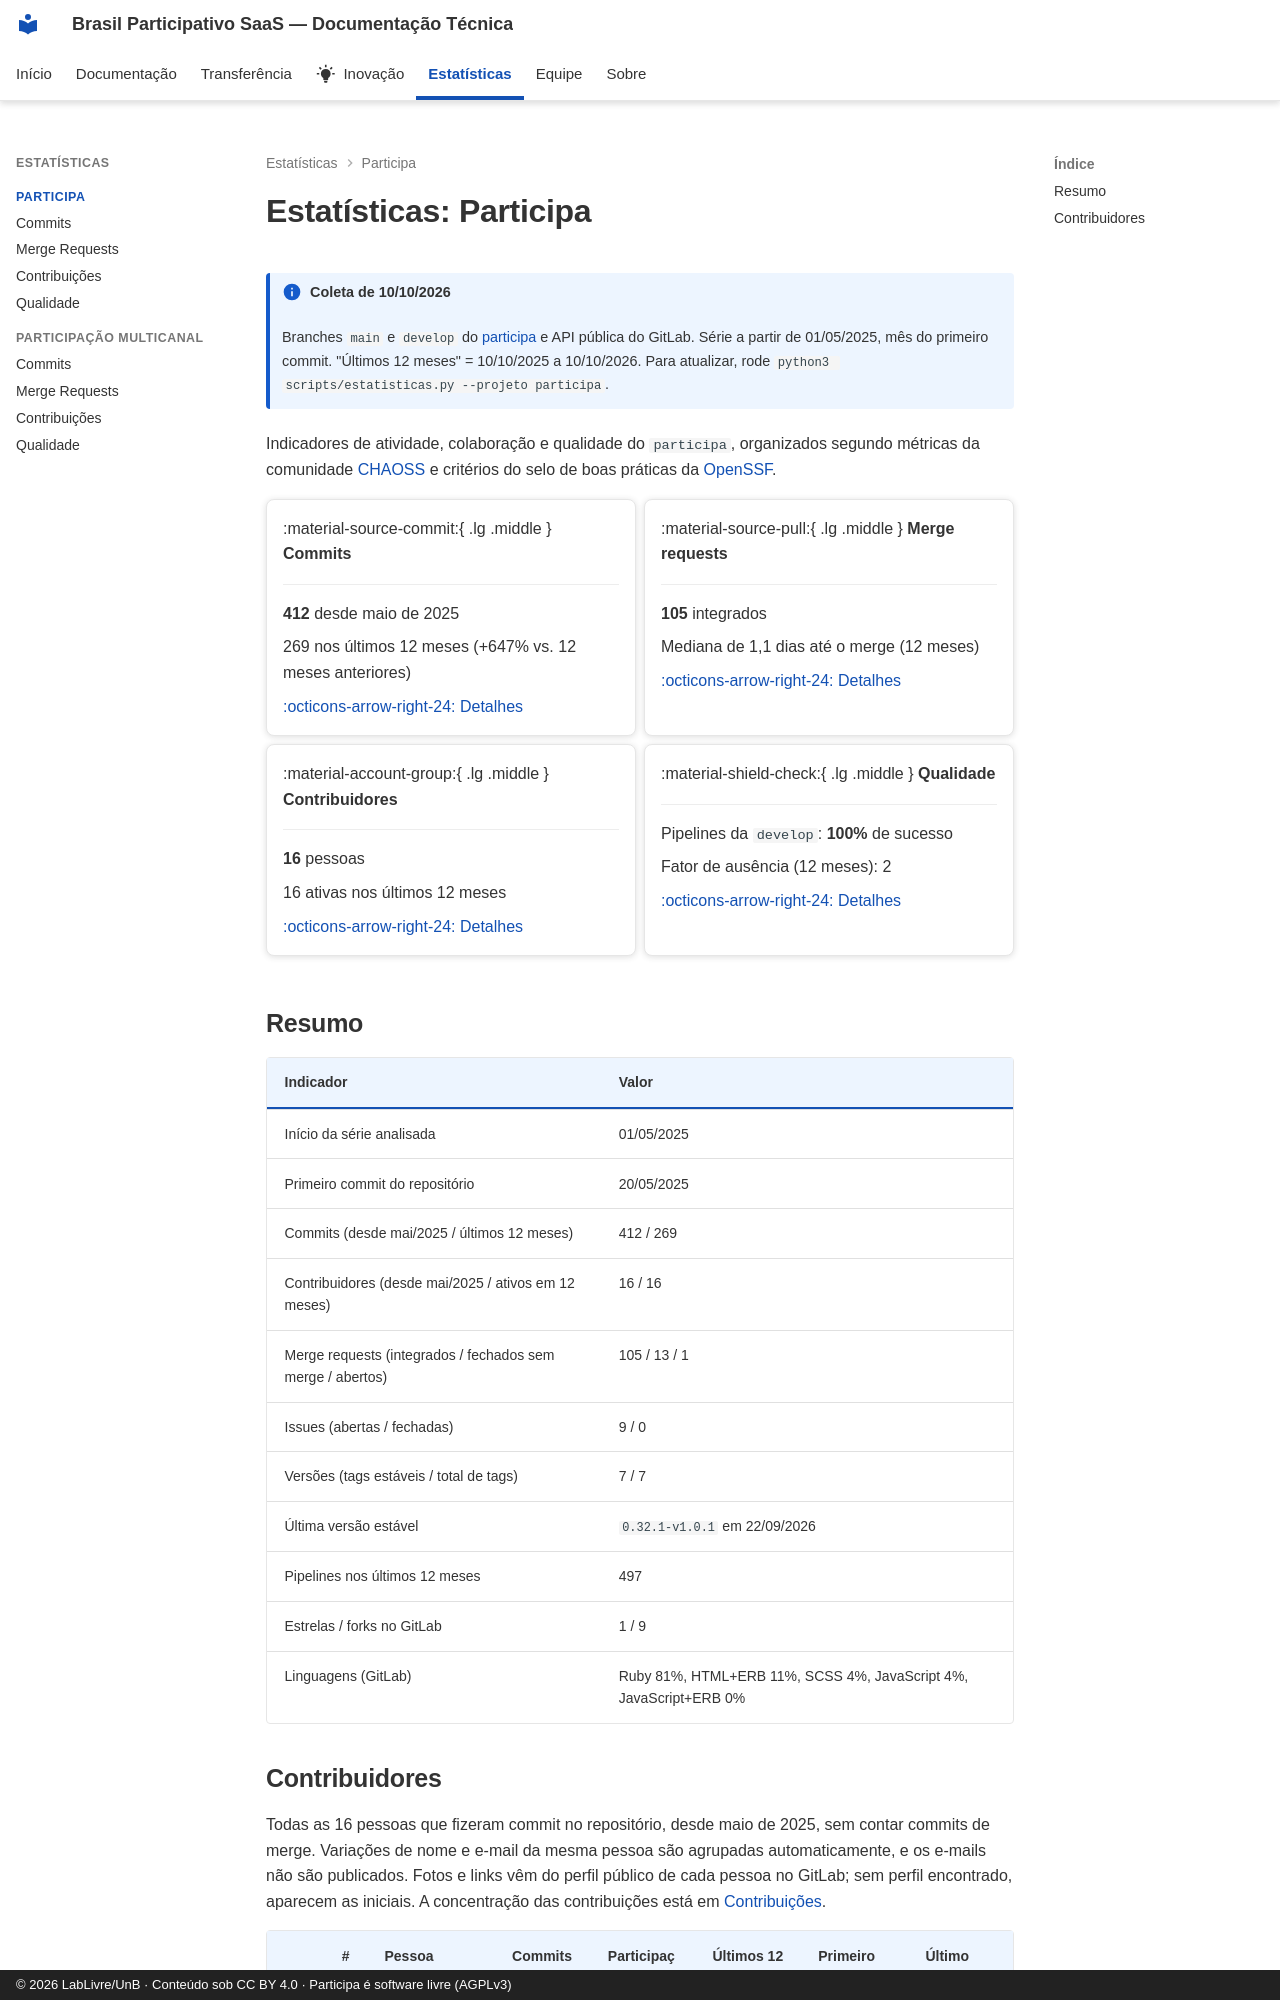

repository: RochaCarla/doc-saas-bp · page: estatisticas/participa/index.html · generator: mkdocs · copyright: © 2026 LabLivre/UnB · Conteúdo sob CC BY 4.0 · Participa é software livre (AGPLv3)

---
title: "Estatísticas: Participa"
---

<!-- Gerado por scripts/estatisticas.py em 2026-10-10T19:18:25+00:00. Não edite à mão. -->

# Estatísticas: Participa

!!! info "Coleta de 10/10/2026"
    Branches `main` e `develop` do [participa](https://gitlab.com/lappis-unb/decidimbr/participa) e API pública do GitLab. Série a partir de 01/05/2025, mês do primeiro commit. "Últimos 12 meses" = 10/10/2025 a 10/10/2026. Para atualizar, rode `python3 scripts/estatisticas.py --projeto participa`.


Indicadores de atividade, colaboração e qualidade do `participa`, organizados segundo métricas da comunidade [CHAOSS](https://chaoss.community/) e critérios do selo de boas práticas da [OpenSSF](https://www.bestpractices.dev/).

<div class="grid cards" markdown>

-   :material-source-commit:{ .lg .middle } **Commits**

    ---

    **412** desde maio de 2025

    269 nos últimos 12 meses (+647% vs. 12 meses anteriores)

    [:octicons-arrow-right-24: Detalhes](commits.md)

-   :material-source-pull:{ .lg .middle } **Merge requests**

    ---

    **105** integrados

    Mediana de 1,1 dias até o merge (12 meses)

    [:octicons-arrow-right-24: Detalhes](merge-requests.md)

-   :material-account-group:{ .lg .middle } **Contribuidores**

    ---

    **16** pessoas

    16 ativas nos últimos 12 meses

    [:octicons-arrow-right-24: Detalhes](contribuicoes.md)

-   :material-shield-check:{ .lg .middle } **Qualidade**

    ---

    Pipelines da `develop`: **100%** de sucesso

    Fator de ausência (12 meses): 2

    [:octicons-arrow-right-24: Detalhes](qualidade.md)

</div>

## Resumo

| Indicador | Valor |
| --- | --- |
| Início da série analisada | 01/05/2025 |
| Primeiro commit do repositório | 20/05/2025 |
| Commits (desde mai/2025 / últimos 12 meses) | 412 / 269 |
| Contribuidores (desde mai/2025 / ativos em 12 meses) | 16 / 16 |
| Merge requests (integrados / fechados sem merge / abertos) | 105 / 13 / 1 |
| Issues (abertas / fechadas) | 9 / 0 |
| Versões (tags estáveis / total de tags) | 7 / 7 |
| Última versão estável | `0.32.1-v1.0.1` em 22/09/2026 |
| Pipelines nos últimos 12 meses | 497 |
| Estrelas / forks no GitLab | 1 / 9 |
| Linguagens (GitLab) | Ruby 81%, HTML+ERB 11%, SCSS 4%, JavaScript 4%, JavaScript+ERB 0% |
